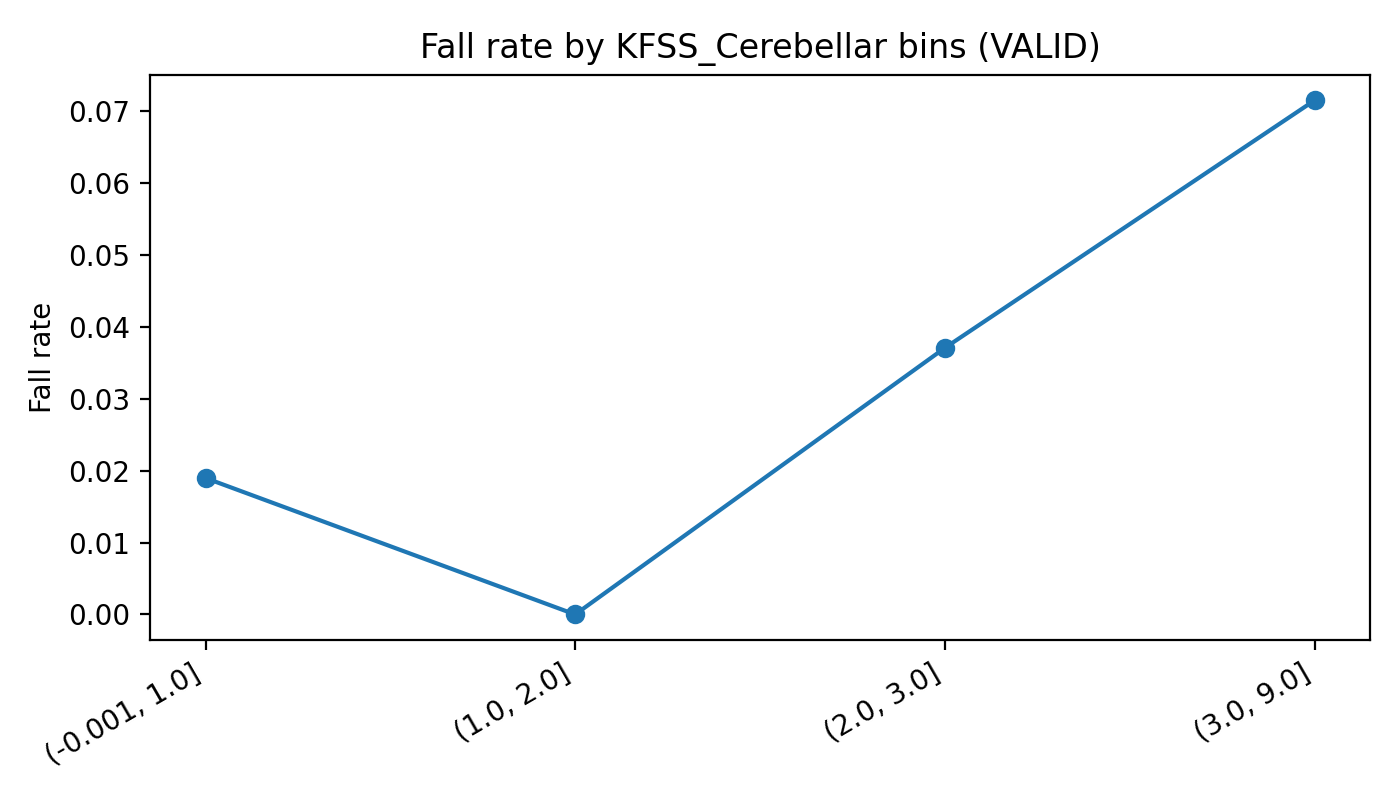

Data behind this chart, as committed beside it:
bin, count, fallers, fall_rate
(-0.001, 1.0], 211, 4, 0.01896
(1.0, 2.0], 91, 0, 0
(2.0, 3.0], 54, 2, 0.03704
(3.0, 9.0], 14, 1, 0.07143
